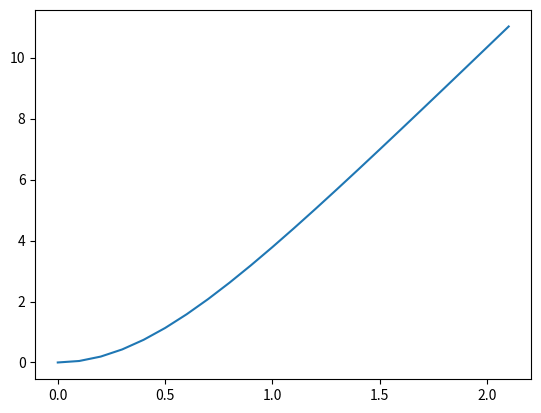

Python code for this plot:
import matplotlib.pyplot as plt
import numpy as np
x = np.array([])
y = np.array([])

v=6.8
g=9.8
t=0
while t < 2.2:
    y = np.append(y, v**2/g*np.log(np.cosh(g*t/v)))
    x = np.append(x, t)
    t = t+0.1
plt.plot(x,y)